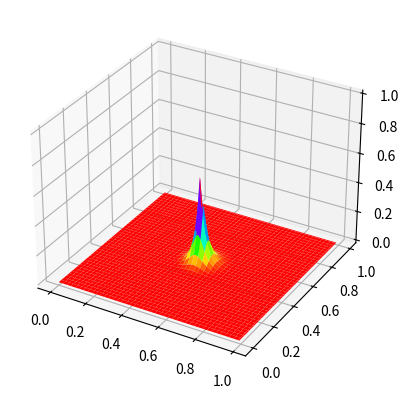

This figure's Python source:
import numpy as np
import matplotlib.pyplot as plt
from mpl_toolkits.mplot3d import Axes3D
from matplotlib import cm
import time

#========================
# Numero de celdas
n = np.array([128,128])
# Tamaño del dominio (menor que uno)
L = np.array([1.0,1.0])
# constante de difusióm
k = 0.2
# Pasos de tiempo
pasos = 50

# Tamaño de las celdas
dx = L/n
udx2 = 1.0/(dx*dx)
# Paso de tiempo
dt = 0.25*(min(dx[0],dx[1])**2)/k
print("dt = ",dt)
# Total de celdas
nt = n[0]*n[1]
print("celdas = ",nt)              
# Llenar la solución con ceros
u = np.zeros(nt,dtype=np.float64)  # arreglo de lectura
un = np.zeros(nt,dtype=np.float64) # arreglo de escritura

def evolucion(u,n,udx2,dt,i,k):
    jp1 = i + n[0]
    jm1 = i - n[0]
    laplaciano = (u[i-1]-2.0*u[i]+u[i+1])*udx2[0] + (u[jm1]-2.0*u[i]+u[jp1])*udx2[1]
    unueva = u[i] + dt*k*laplaciano
    return unueva

def solucion(u,un,udx2,dt,n,k):
    for jj in range(1,n[1]-1):
        for ii in range(1,n[0]-1):
            i = ii + n[0]*jj
            unueva = evolucion(u,n,udx2,dt,i,k)
            if i == int(nt/2)+int(n[0]/2):
                unueva = 1.0
            un[i] = unueva

start = time.time()
for t in range(1,pasos+1):
    solucion(u,un,udx2,dt,n,k)
    u = un
    if t%5==0: print("Iteración = ",t)
end = time.time()
print("Tardó: ",end-start,"s")

u = np.reshape(u,(n[0],n[1]))
x,y = np.meshgrid(np.arange(0,L[0],dx[0]),np.arange(0,L[1],dx[1]))
ax = plt.axes(projection= '3d')
ax.plot_surface(x,y,u,cmap=cm.hsv)
plt.show()
